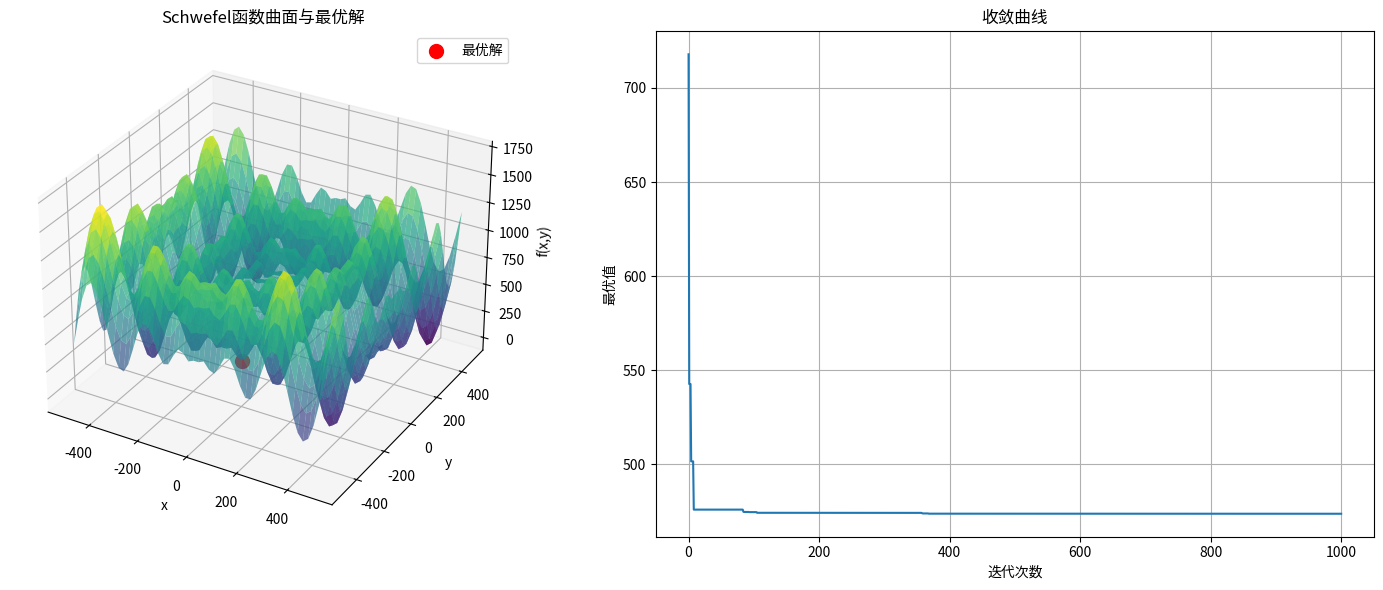

This chart was generated by the following Python code:
#!/usr/bin/env python
# -*- coding: utf-8 -*-
"""
模拟退火算法案例说明：
本案例使用模拟退火算法求解Schwefel函数的最小值。
Schwefel函数是一个具有强多峰特性的复杂函数，全局最优值在(420.9687,420.9687)附近。
模拟退火算法灵感来源于物理退火过程，通过接受一定概率的劣解跳出局部最优，
适合求解复杂的全局优化问题。
"""

import numpy as np
import matplotlib.pyplot as plt
from mpl_toolkits.mplot3d import Axes3D

# Schwefel函数：一个复杂的多峰函数
def schwefel(x):
    n = len(x)
    return 418.9829 * n - sum([xi * np.sin(np.sqrt(np.abs(xi))) for xi in x])

# 生成邻域解
def generate_neighbor(x, bounds, step_size):
    neighbor = x.copy()
    dim = len(x)
    
    # 随机选择一个维度进行扰动
    idx = np.random.randint(dim)
    # 生成随机扰动
    neighbor[idx] += np.random.uniform(-step_size, step_size)
    
    # 边界处理
    neighbor[idx] = max(bounds[idx][0], min(neighbor[idx], bounds[idx][1]))
    
    return neighbor

# 模拟退火算法
def simulated_annealing(objective_func, bounds, initial_temp, cooling_rate, 
                        max_iter, step_size):
    dim = len(bounds)
    
    # 初始化当前解
    current_solution = np.array([np.random.uniform(low, high) for low, high in bounds])
    current_value = objective_func(current_solution)
    
    # 初始化最优解
    best_solution = current_solution.copy()
    best_value = current_value
    
    # 记录历史
    current_temp = initial_temp
    best_history = [best_value]
    
    # 主循环
    for i in range(max_iter):
        # 生成邻域解
        neighbor = generate_neighbor(current_solution, bounds, step_size)
        neighbor_value = objective_func(neighbor)
        
        # 计算能量差（目标函数差）
        delta = neighbor_value - current_value
        
        # 接受准则：如果更优则接受，否则以一定概率接受
        if delta < 0 or np.random.rand() < np.exp(-delta / current_temp):
            current_solution = neighbor.copy()
            current_value = neighbor_value
            
            # 更新最优解
            if current_value < best_value:
                best_solution = current_solution.copy()
                best_value = current_value
        
        # 降温
        current_temp *= cooling_rate
        
        # 记录历史
        best_history.append(best_value)
        
        # 动态调整步长（可选）
        if i % 100 == 0 and i > 0:
            step_size = max(0.1, step_size * 0.95)
    
    return best_solution, best_value, best_history

# 参数设置
bounds = [(-500, 500), (-500, 500)]  # 变量范围
initial_temp = 100.0                 # 初始温度
cooling_rate = 0.95                  # 冷却速率
max_iter = 1000                      # 最大迭代次数
step_size = 50.0                     # 初始步长

# 运行模拟退火算法
best_solution, best_value, best_history = simulated_annealing(
    schwefel, bounds, initial_temp, cooling_rate, max_iter, step_size
)

# 输出结果
print("模拟退火算法求解Schwefel函数结果：")
print(f"最优解: x = {best_solution[0]:.6f}, y = {best_solution[1]:.6f}")
print(f"最优值: f(x,y) = {best_value:.6f}")
print(f"理论最优解附近: (420.9687, 420.9687)")

# 可视化结果（可选）
if True:
    # 绘制函数曲面
    fig = plt.figure(figsize=(15, 6))
    
    # 3D曲面图
    ax1 = fig.add_subplot(121, projection='3d')
    x = np.linspace(bounds[0][0], bounds[0][1], 50)
    y = np.linspace(bounds[1][0], bounds[1][1], 50)
    X, Y = np.meshgrid(x, y)
    Z = np.array([schwefel([x, y]) for x, y in zip(np.ravel(X), np.ravel(Y))]).reshape(X.shape)
    ax1.plot_surface(X, Y, Z, cmap='viridis', alpha=0.7)
    ax1.scatter(best_solution[0], best_solution[1], best_value, color='red', s=100, label='最优解')
    ax1.set_xlabel('x')
    ax1.set_ylabel('y')
    ax1.set_zlabel('f(x,y)')
    ax1.set_title('Schwefel函数曲面与最优解')
    ax1.legend()
    
    # 收敛曲线图
    ax2 = fig.add_subplot(122)
    ax2.plot(best_history)
    ax2.set_xlabel('迭代次数')
    ax2.set_ylabel('最优值')
    ax2.set_title('收敛曲线')
    ax2.grid(True)
    
    plt.tight_layout()
    plt.show()
    